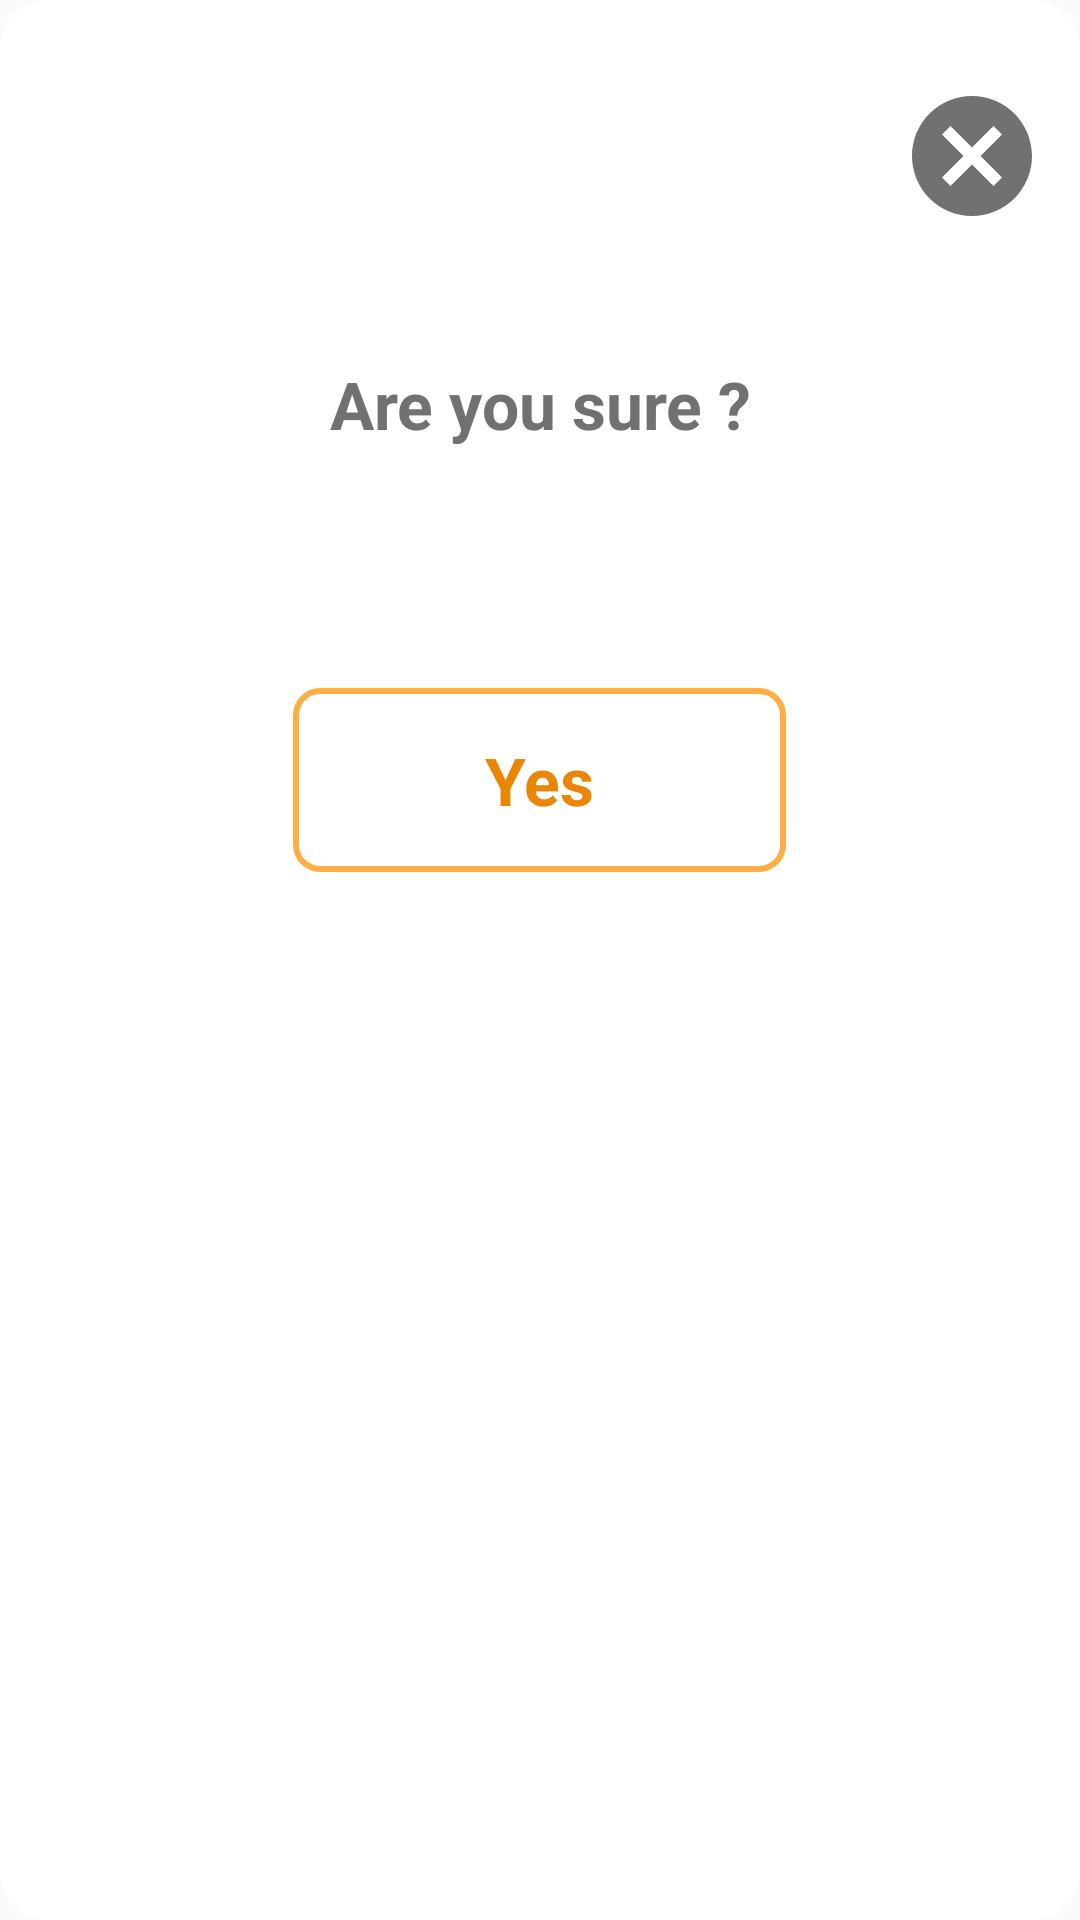

Write the Android layout XML for this screen, with the resource values it uses.
<!-- AndroidManifest.xml: application theme AppTheme -->
<!-- res/layout/dialog_confirmation.xml -->
<?xml version="1.0" encoding="utf-8"?>

<LinearLayout xmlns:android="http://schemas.android.com/apk/res/android"
    android:orientation="vertical"
    android:layout_width="match_parent"
    android:layout_height="match_parent"
    android:background="@drawable/rounded_dialog">

    <ImageButton
        android:id="@+id/dialog_cancel"
        android:layout_width="72dp"
        android:layout_height="72dp"
        android:src="@drawable/ic_baseline_cancel_24"
        android:background="@color/transparent"
        android:layout_gravity="right"
        android:layout_marginTop="@dimen/activity_vertical_margin"
        android:layout_marginBottom="@dimen/activity_vertical_margin"
        android:contentDescription="@string/dialog_close" />

    <TextView
        android:layout_width="match_parent"
        android:layout_height="wrap_content"
        android:text="@string/confirmation_message"
        android:textAppearance="?android:textAppearanceLarge"
        android:textStyle="bold"
        android:textColor="@color/colorAccent4"
        android:layout_marginTop="@dimen/activity_vertical_margin"
        android:layout_marginBottom="@dimen/activity_vertical_margin"
        android:layout_gravity="center"
        android:gravity="center"/>

    <View
        android:layout_width="match_parent"
        android:layout_height="48dp"/>

    <Button
        android:id="@+id/dialog_yes"
        android:layout_width="wrap_content"
        android:layout_height="wrap_content"
        android:background="@drawable/round_bordered_button"
        android:text="@string/yes"
        android:paddingLeft="64dp"
        android:paddingRight="64dp"
        android:paddingTop="@dimen/activity_vertical_margin"
        android:paddingBottom="@dimen/activity_vertical_margin"
        android:layout_marginTop="@dimen/activity_vertical_margin"
        android:layout_marginBottom="@dimen/activity_vertical_margin"
        android:textAppearance="?android:textAppearanceLarge"
        android:textStyle="bold"
        android:textColor="@color/colorAccent3"
        android:layout_gravity="center_horizontal"
        android:gravity="center"
        android:textAllCaps="false"/>

</LinearLayout>
<!-- resources referenced by this layout -->
<resources>
  <color name="colorAccent3">#EB8604</color>
  <color name="colorAccent4">#717171</color>
  <color name="transparent">#00ffffff</color>
  <dimen name="activity_vertical_margin">16dp</dimen>
  <!-- drawable ic_baseline_cancel_24 (drawable) -->
  <vector android:height="48dp" android:tint="#717171"
      android:viewportHeight="24" android:viewportWidth="24"
      android:width="48dp" xmlns:android="http://schemas.android.com/apk/res/android">
      <path android:fillColor="@android:color/white" android:pathData="M12,2C6.47,2 2,6.47 2,12s4.47,10 10,10 10,-4.47 10,-10S17.53,2 12,2zM17,15.59L15.59,17 12,13.41 8.41,17 7,15.59 10.59,12 7,8.41 8.41,7 12,10.59 15.59,7 17,8.41 13.41,12 17,15.59z"/>
  </vector>
  <!-- drawable round_bordered_button (drawable) -->
  <?xml version="1.0" encoding="utf-8"?>
  
  <selector xmlns:android="http://schemas.android.com/apk/res/android">
      <item android:state_pressed="false" android:state_focused="false">
          <shape>
              
              <stroke
                  android:width="2dp"
                  android:color="@color/colorAccent2" />
              <corners
                  android:radius="8dp" />
          </shape>
      </item>
  </selector>
  <!-- drawable rounded_dialog (drawable) -->
  <?xml version="1.0" encoding="utf-8"?>
  
  <shape xmlns:android="http://schemas.android.com/apk/res/android"
      android:shape="rectangle" android:padding="15dp">
  
      <solid android:color="#FFFFFF" />
      <corners
          android:bottomRightRadius="15dp"
          android:bottomLeftRadius="15dp"
          android:topLeftRadius="15dp"
          android:topRightRadius="15dp" />
      <stroke android:width="1dip" android:color="#FFFFFF" />
  </shape>
  <string name="confirmation_message">Are you sure ?</string>
  <string name="dialog_close">Close</string>
  <string name="yes">Yes</string>
  <style name="AppTheme" parent="Theme.AppCompat.Light.DarkActionBar">
          
          <item name="colorPrimary">@color/colorPrimary</item>
          <item name="colorPrimaryDark">@color/colorPrimaryDark</item>
          <item name="colorAccent">@color/colorAccent</item>
      </style>
  <color name="colorAccent2">#FFAE45</color>
  <color name="colorPrimary">#000000</color>
  <color name="colorPrimaryDark">#000000</color>
  <color name="colorAccent">#FFFFFF</color>
</resources>
